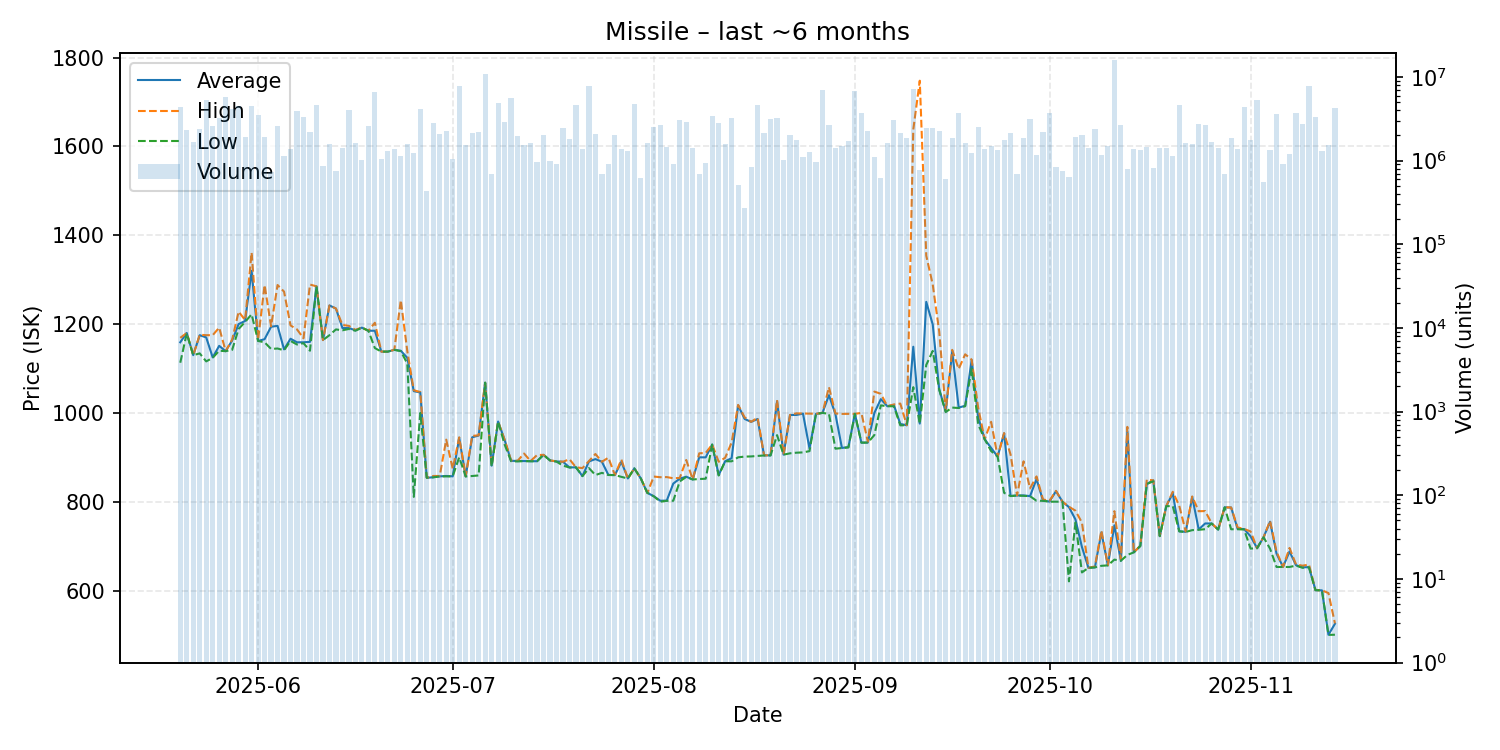

Values plotted in this chart, from the file beside it:
date, average, highest, lowest, order_count, volume
2025-05-20, 1159, 1169, 1113, 65, 4375047
2025-05-21, 1180, 1180, 1179, 33, 2345568
2025-05-22, 1130, 1130, 1130, 29, 1686074
2025-05-23, 1175, 1176, 1134, 62, 2407905
2025-05-24, 1170, 1175, 1116, 47, 5306667
2025-05-25, 1125, 1175, 1124, 70, 2561702
2025-05-26, 1151, 1192, 1140, 53, 3210199
2025-05-27, 1139, 1139, 1139, 43, 5747062
2025-05-28, 1163, 1165, 1142, 80, 4093629
2025-05-29, 1200, 1228, 1189, 69, 4533883
2025-05-30, 1207, 1209, 1205, 45, 1896934
2025-05-31, 1320, 1361, 1222, 68, 4474990
2025-06-01, 1162, 1165, 1162, 52, 3560462
2025-06-02, 1166, 1288, 1159, 46, 1942862
2025-06-03, 1194, 1195, 1144, 37, 724993
2025-06-04, 1196, 1288, 1145, 61, 2566720
2025-06-05, 1143, 1273, 1141, 38, 1124939
2025-06-06, 1167, 1197, 1162, 46, 1391042
2025-06-07, 1159, 1188, 1154, 70, 3926425
2025-06-08, 1159, 1168, 1157, 57, 3318763
2025-06-09, 1160, 1289, 1140, 56, 2222196
2025-06-10, 1285, 1285, 1285, 35, 4627357
2025-06-11, 1164, 1164, 1164, 30, 869790
2025-06-12, 1242, 1242, 1175, 30, 1575341
2025-06-13, 1235, 1235, 1188, 34, 747661
2025-06-14, 1191, 1198, 1186, 42, 1433020
2025-06-15, 1191, 1196, 1189, 54, 4024109
2025-06-16, 1186, 1187, 1185, 27, 1609524
2025-06-17, 1192, 1192, 1192, 36, 1018116
2025-06-18, 1185, 1185, 1185, 34, 2626502
2025-06-19, 1185, 1203, 1146, 90, 6707379
2025-06-20, 1138, 1138, 1138, 43, 1036476
2025-06-21, 1138, 1138, 1138, 34, 1294426
2025-06-22, 1142, 1142, 1142, 60, 1382814
2025-06-23, 1140, 1254, 1139, 32, 1131158
2025-06-24, 1124, 1139, 1111, 38, 1591492
2025-06-25, 1049, 1051, 810.9, 32, 1243911
2025-06-26, 1046, 1047, 1000, 59, 4180544
2025-06-27, 853.9, 853.9, 853.9, 37, 427983
2025-06-28, 855.1, 858.0, 855.0, 51, 2782215
2025-06-29, 857.1, 858.0, 857.0, 36, 2063486
2025-06-30, 858.0, 939.9, 857.0, 57, 2245497
2025-07-01, 857.2, 874.4, 857.1, 40, 1050131
2025-07-02, 944.0, 945.0, 900.0, 64, 7775745
2025-07-03, 857.1, 857.3, 857.0, 38, 1530980
2025-07-04, 945.0, 948.2, 857.9, 43, 2161628
2025-07-05, 949.1, 949.5, 859.2, 52, 2182342
2025-07-06, 1068, 1068, 1068, 76, 10759297
2025-07-07, 881.2, 881.3, 879.3, 35, 696778
2025-07-08, 980.6, 980.6, 980.6, 36, 4951067
2025-07-09, 939.3, 939.8, 928.9, 56, 2936768
2025-07-10, 892.0, 893.0, 891.2, 41, 5603925
2025-07-11, 892.0, 892.1, 890.7, 41, 1981630
2025-07-12, 891.6, 908.5, 891.5, 42, 1525723
2025-07-13, 891.5, 891.7, 891.0, 42, 1604442
2025-07-14, 891.2, 905.0, 891.1, 29, 952675
2025-07-15, 905.6, 905.6, 905.6, 30, 2009732
2025-07-16, 893.0, 893.0, 893.0, 27, 993863
2025-07-17, 890.7, 891.0, 890.3, 33, 924261
2025-07-18, 890.0, 890.0, 881.3, 44, 2446252
... 119 more rows
